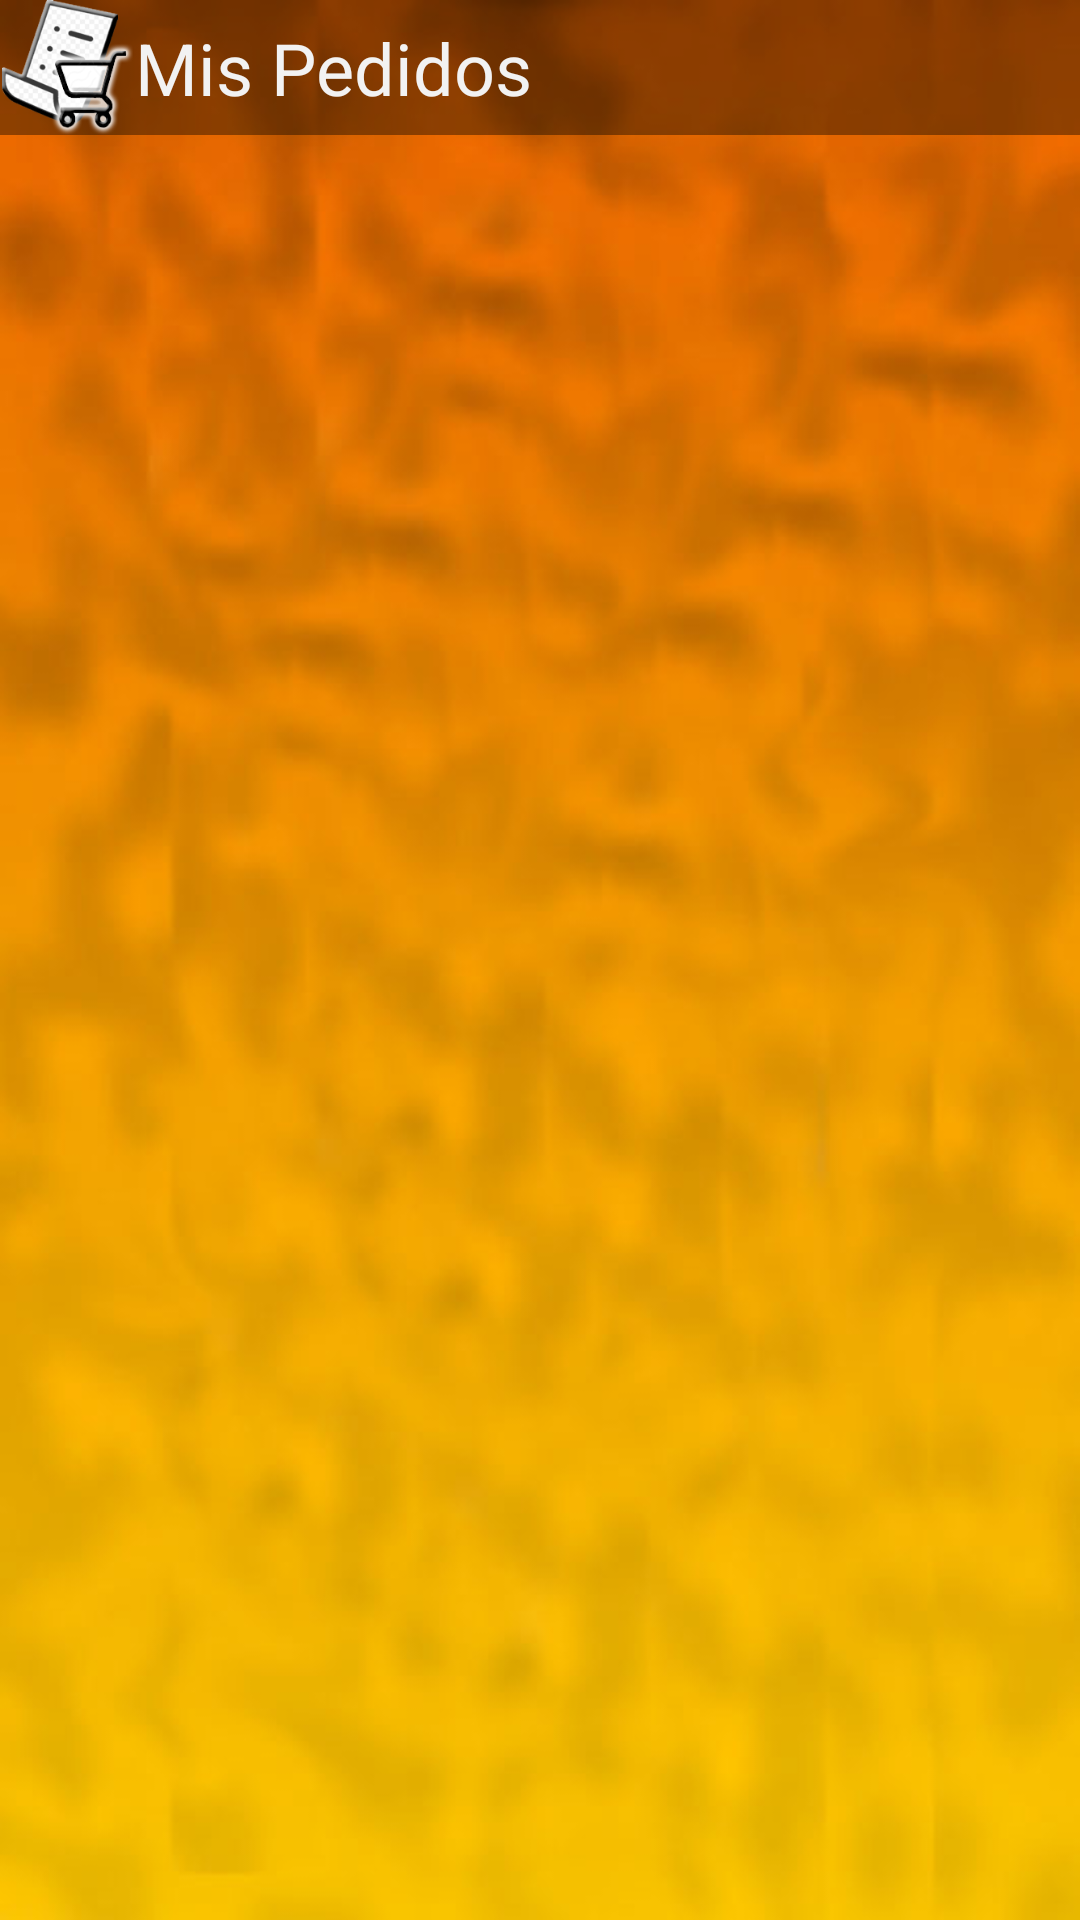

This screen was rendered from an Android layout file. Write that file and the resources it references.
<!-- AndroidManifest.xml: application theme AppTheme.NoActionBar -->
<!-- res/layout/pedidos_fragly.xml -->
<?xml version="1.0" encoding="utf-8"?>

<FrameLayout xmlns:android="http://schemas.android.com/apk/res/android"
    android:layout_width="match_parent"
    android:layout_height="match_parent"
    android:background="@drawable/background">
    <RelativeLayout
        android:layout_width="match_parent"
        android:layout_height="match_parent">
        <LinearLayout
            android:layout_width="match_parent"
            android:layout_height="match_parent"
            android:orientation="vertical">
            <LinearLayout
                android:layout_width="match_parent"
                android:layout_height="wrap_content"
                android:orientation="horizontal"
                android:background="@color/black_overlay"
                android:gravity="left|center">
                <ImageView
                    android:layout_width="45dp"
                    android:layout_height="45dp"
                    android:src="@drawable/mi_pedidos"/>
                <TextView
                    android:layout_width="wrap_content"
                    android:layout_height="wrap_content"
                    android:text="Mis Pedidos"
                    android:textColor="@color/colorWhite"
                    android:textSize="24dp"/>
            </LinearLayout>
            <LinearLayout
                android:layout_width="match_parent"
                android:layout_height="match_parent">
                <ExpandableListView
                    android:layout_width="match_parent"
                    android:layout_height="match_parent"
                    android:id="@+id/elvMisPedidos"/>
            </LinearLayout>
        </LinearLayout>
        <ProgressBar
            android:layout_width="match_parent"
            android:layout_height="match_parent"
            android:scaleX="0.4"
            android:scaleY="0.4"
            android:visibility="invisible"
            android:id="@+id/pbMPedPBar"/>
    </RelativeLayout>
</FrameLayout>
<!-- resources referenced by this layout -->
<resources>
  <color name="black_overlay">#66000000</color>
  <color name="colorWhite">#F2F2F2</color>
  <!-- drawable background: jpg bitmap (drawable, 46651 bytes) -->
  <!-- drawable mi_pedidos: png bitmap (drawable, 15811 bytes) -->
  <style name="AppTheme.NoActionBar">
          <item name="windowActionBar">false</item>
          <item name="windowNoTitle">true</item>
          <item name="android:windowFullscreen">true</item>
      </style>
</resources>
